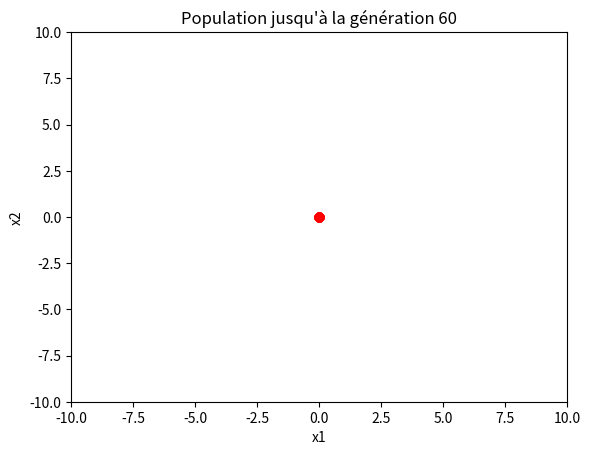
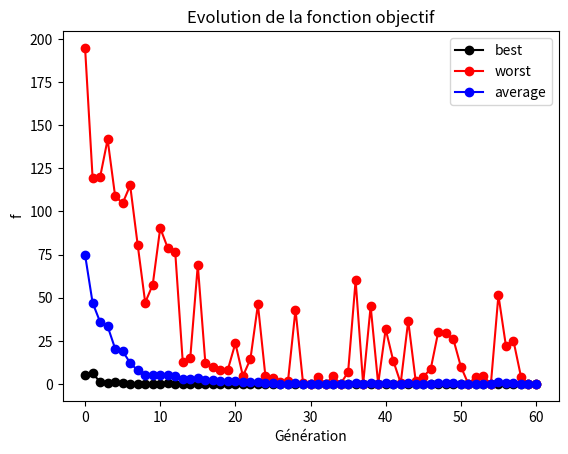

These charts were generated, in order, by the following Python code:
# ===============================
# region Includes

import random
import matplotlib.pyplot as plt
import math
from matplotlib.animation import FuncAnimation

#endregion
# ===============================

# ===============================
# region Initialisation des paramètres

Npop = 100
Sp = 2
alpha = 0.9
epsilon = 1e-6
Gmax = 200
pmut = 1
Ntour = 4
xmax = 10
xmin = -10

#endregion
# ===============================

# ===============================
# region Initialisation variables

pop_anim = []

population = []
best = []
worst = []
average = []
generation =[0]

#endregion
# ===============================

# ===============================
# region Création de la classe individu

class Individu:
    def __init__(self, x1, x2):
        self.x = [x1,x2]
        self.f = None

    def evaluation(self):
        # f1 : DeJong
        #self.f = self.x[0]**2 + self.x[1]**2 

        # f2 : DeJong
        #self.f = 100*(self.x[0]**2 - self.x[1])**2 + (1-self.x[0])**2

        # f3 : Rast
        self.f = 2 + self.x[0]**2 - math.cos(2*math.pi*self.x[0]) + self.x[1]**2 - math.cos(2*math.pi*self.x[1])

        # f4 : Eas
        #self.f = -math.cos(self.x[0])*math.cos(self.x[1])*math.exp(-(self.x[0]-math.pi)**2-(self.x[1]-math.pi)**2)

#endregion
# ===============================

# ===============================
# region Création des fonctions

# Affichage de la population
def plot_population(population, generation, ax):
    ax.clear()
    ax.plot([individu.x[0] for individu in population], [individu.x[1] for individu in population], 'ro')
    ax.set_ylabel('x2')
    ax.set_xlabel('x1')
    ax.set_xlim(xmin, xmax)
    ax.set_ylim(xmin, xmax)
    ax.set_title(f'Population jusqu\'à la génération {generation[-1]}')

# Initialisation de la population
def initialisation(population, Npop):
    for i in range(Npop):
        x1 = random.uniform(xmin, xmax)
        x2 = random.uniform(xmin, xmax)
        population.append(Individu(x1, x2))

# Evaluation de la population
def evaluation(population, best, worst, average, generation):
    best.append(None)
    worst.append(None)
    average.append(None)

    for individu in population:
        individu.evaluation()

        if best[generation[-1]] is None or individu.f < best[generation[-1]]:
            best[generation[-1]] = individu.f

        if worst[generation[-1]] is None or individu.f > worst[generation[-1]]:
            worst[generation[-1]] = individu.f

        if average[generation[-1]] is None:
            average[generation[-1]] = individu.f
        else:
            average[generation[-1]] = average[generation[-1]] + individu.f
    
    average[generation[-1]] = average[generation[-1]] / Npop

# Critère d'arrêt
def arret(best, worst, average, generation):
    if generation[-1] >= Gmax:
        return True
    if generation[-1] >= 1:
        if abs(average[generation[-1]] - average[generation[-2]]) <= epsilon:
            return True
    return False

# Sélection des parents
def selection_tournoi(population, Ntour):
    new_population = []
    for i in range(Npop):
        best = None
        for j in range(Ntour):
            individu = random.choice(population)
            if best is None or individu.f < best.f:
                best = individu
        new_population.append(best)
    population.clear()
    for individu in new_population:
        population.append(individu)

def selection_classement(population, Npop, Sp):
    new_population = []
    ps = [0]
    population.sort(key=lambda individu: individu.f)
    
    for i in range(Npop):
        ps.append(ps[i] + (1/Npop)*(Sp-2*(Sp-1)*(i/(Npop-1))))

    interval = 1/Npop
    start = random.uniform(0, interval)
    i = 0
    while len(new_population) < Npop:
        cursor = start + len(new_population)*interval
        if cursor <= ps[i+1]:
            new_population.append(population[i])
        else:
            i = i+1

    population.clear()
    for individu in new_population:
        population.append(individu)

# Croisement
def croisement(population):
    new_population = []
    while len(new_population) < 100 :
         # Tirer au hasard deux individus
        parent1 = random.choice(population)
        population.remove(parent1)
        parent2 = random.choice(population)
        population.remove(parent2)

        # calcul de lambda
        u = random.uniform(0,1)
        Y = u*(1+2*alpha)-alpha

        # Calcul des enfants
        x1_1 = Y*parent1.x[0] + (1-Y)*parent2.x[0]
        x2_1 = Y*parent1.x[1] + (1-Y)*parent2.x[1]
        x1_2 = (1-Y)*parent1.x[0] + Y*parent2.x[0]
        x2_2 = (1-Y)*parent1.x[1] + Y*parent2.x[1]

        # Ajouter les enfants à la nouvelle population
        if x1_1 > xmax or x1_1 < xmin or x2_1 > xmax or x2_1 < xmin:
            if random.choice([True, False]):
                new_population.append(parent1)
            else:
                new_population.append(parent2)
        else:
            new_population.append(Individu(x1_1,x2_1))

        if x1_2 > xmax or x1_2 < xmin or x2_2 > xmax or x2_2 < xmin:
            if random.choice([True, False]):
                new_population.append(parent1)
            else:
                new_population.append(parent2)
        else:
            new_population.append(Individu(x1_2,x2_2))

    population.clear()
    for individu in new_population:
        population.append(individu)

# Mutation
def mutation(population, pmut, generation, xmax, xmin, Gmax):
    for individu in population:
        if random.uniform(0,100) < pmut:
            xi = random.choice([0,1])
            delta = random.choice([-1,1])
            if delta == 1:
                pas = random.uniform(0,1)*(xmax-individu.x[xi])*(1-generation[-1]/Gmax)
            else:
                pas = random.uniform(0,1)*(individu.x[xi]-xmin)*(1-generation[-1]/Gmax)
            individu.x[xi] = individu.x[xi] + delta*pas

#endregion
# ===============================

# ===============================
# region Programme principal

fig, ax = plt.subplots()

# Initialisation de la population
initialisation(population, Npop)

pop_anim.append(population.copy())

# Evaluation de la population
evaluation(population, best, worst, average, generation)

# Boucle principale

while not arret(best, worst, average, generation):
    # Incrémentation du nombre de génération
    generation.append(generation[-1] + 1)

    # Sélection des parents
    #selection_tournoi(population, Ntour)
    selection_classement(population, Npop, Sp)

    # Croisement
    croisement(population)

    # Mutation
    mutation(population, pmut, generation, xmax, xmin, Gmax)

    pop_anim.append(population.copy())

    # Evaluation de la population
    evaluation(population, best, worst, average, generation)

# Animation de la population
ani = FuncAnimation(fig, plot_population, frames=pop_anim, fargs=(generation, ax), interval=100, repeat=False)
ani.save('evolution_population.gif', writer='pillow')

# afficher la courbe de best_f, worst_f, average_f
plt.figure()
plt.plot(generation,best,c = 'black',marker ='o')
plt.plot(generation,worst,c = 'red',marker = 'o')
plt.plot(generation,average,c = 'blue',marker = 'o')
plt.ylabel('f')
plt.xlabel('Génération')
plt.legend(['best','worst','average'])
plt.title('Evolution de la fonction objectif')
plt.show()

# affichage de la valeur finale de la fonction objectif et des variables de décision du meilleur individu de la population finale en combien d'itérations
population.sort(key=lambda individu: individu.f)
best_f = population[0]
print("La valeur finale de la fonction objectif est : ",best_f.f)
print("Les variables de décision du meilleur individu de la population finale sont : ",best_f.x[0]," et ",best_f.x[1])
print("Le nombre d'itérations est : ",generation[-1])
print("La précision de la moyenne est de : ", average[generation[-1]] - average[generation[-2]])
#endregion
# ===============================
